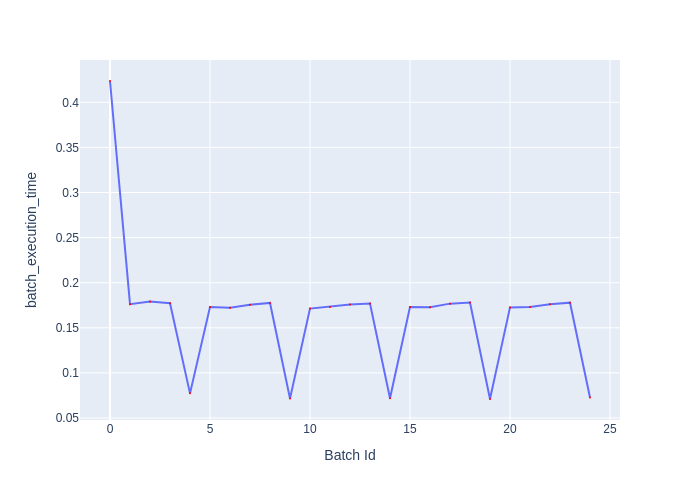

The table this chart was drawn from, first rows:
Batch Id, batch_execution_time
0, 0.4236
1, 0.1762
2, 0.1793
3, 0.1773
4, 0.0773
5, 0.173
6, 0.1723
7, 0.1755
8, 0.1776
9, 0.07166
10, 0.1713
11, 0.1732
12, 0.1759
13, 0.177
14, 0.0719
15, 0.173
16, 0.1728
17, 0.1768
18, 0.1779
19, 0.07105
20, 0.1726
21, 0.173
22, 0.176
23, 0.1778
24, 0.07271
